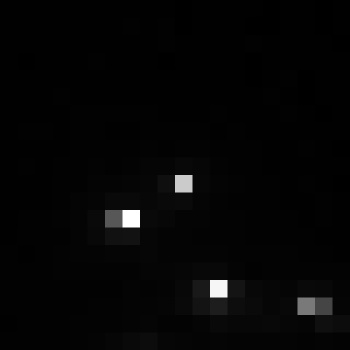

The file beside this chart, header and first rows:
, xmin, ymin, lat, lon, area, perimeter, max_nanowatts, min_nanowatts, moonlight_illumination, clear_sky_confidence, mean_nanowatts
0, 456, 2793, -1.908, -1.908, 1.0, 0.0, 42.69, 0.2331, 11.81, 0.0, 1.33
